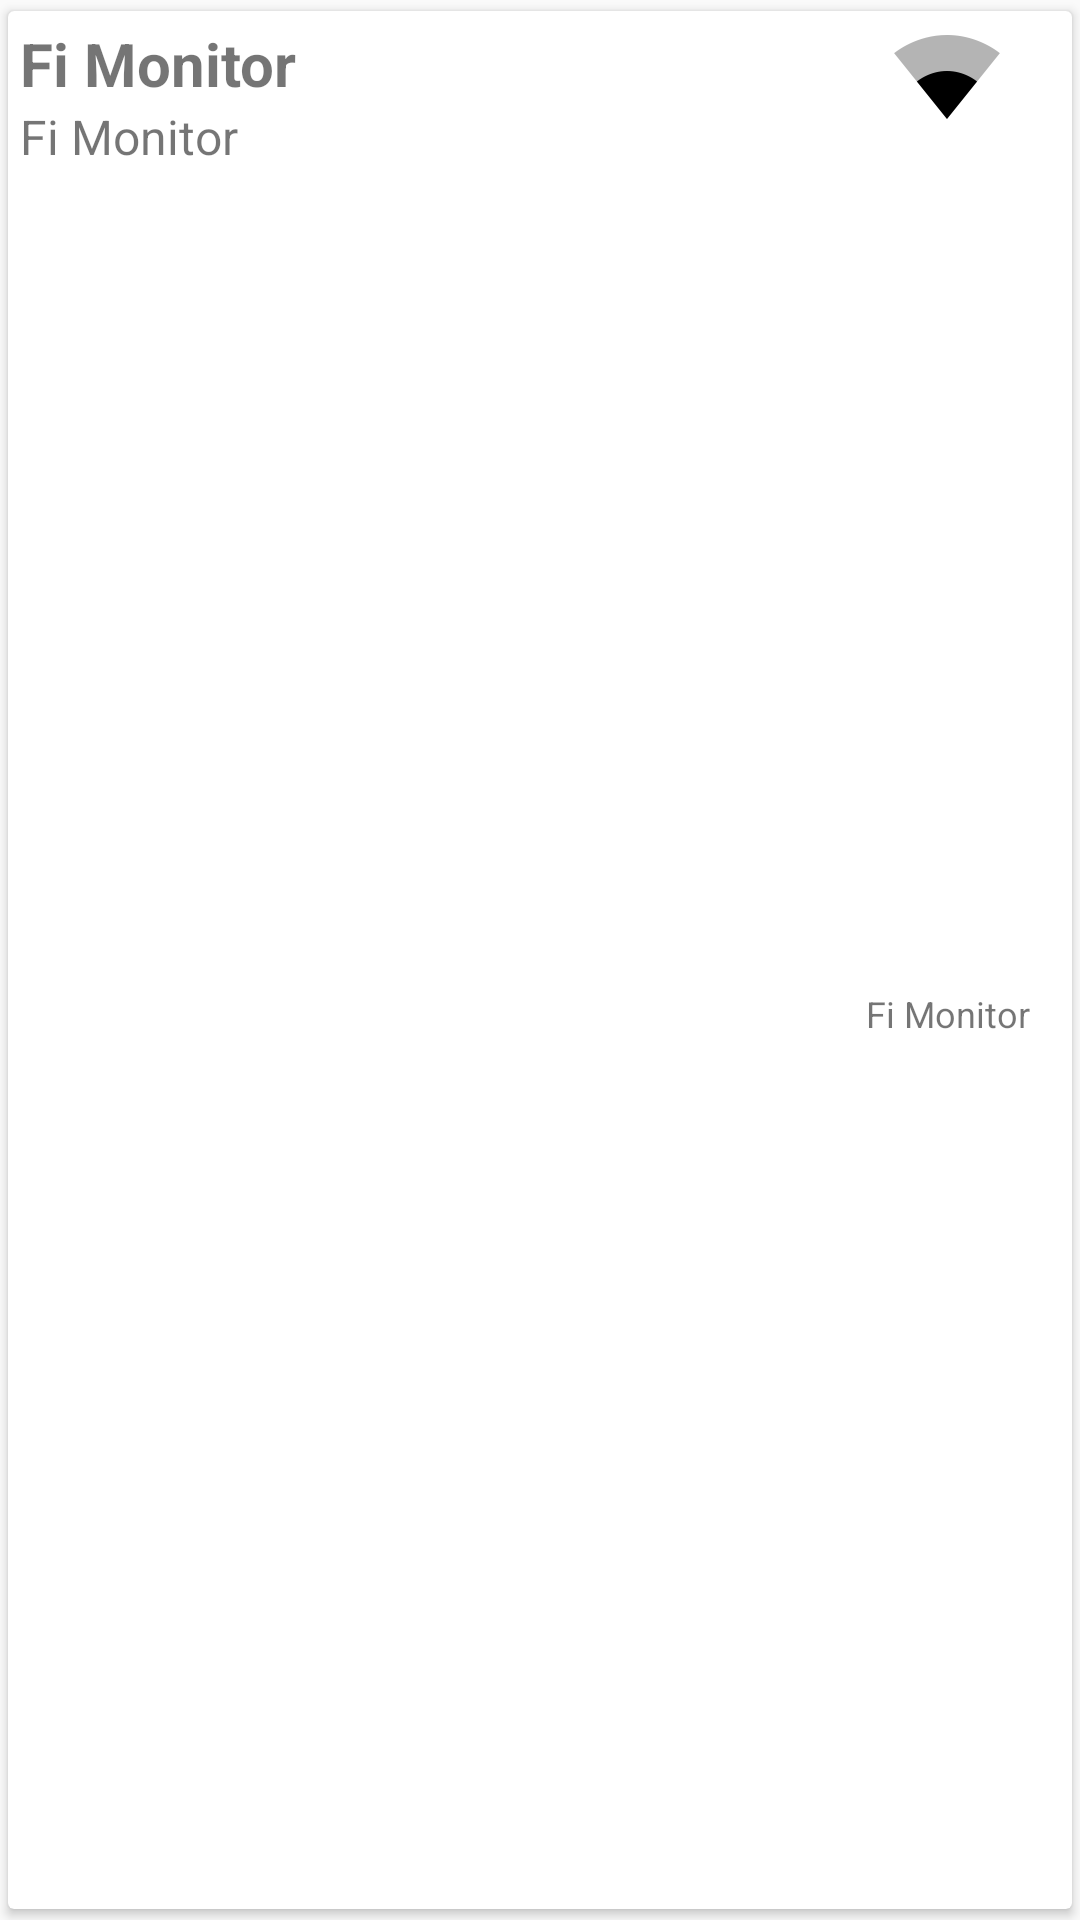

Reconstruct the res/layout file that produces this screen, plus the resources it refers to.
<!-- AndroidManifest.xml: application theme AppTheme -->
<!-- res/layout/hist_wifi_row.xml -->
<?xml version="1.0" encoding="utf-8"?>
<android.support.v7.widget.CardView
    xmlns:card_view="http://schemas.android.com/apk/res-auto"
    xmlns:android="http://schemas.android.com/apk/res/android"
    android:layout_gravity="center"
    android:layout_width="match_parent"
    android:layout_height="wrap_content"
    android:padding="@dimen/hist_list_item_padding"
    card_view:cardCornerRadius="@dimen/cardview_default_radius"
    card_view:cardElevation="@dimen/cardview_default_elevation"
    card_view:cardPreventCornerOverlap="true"
    card_view:cardUseCompatPadding="true"
    card_view:cardBackgroundColor="@android:color/white">

    <RelativeLayout
        android:layout_width="match_parent"
        android:layout_height="wrap_content"
        android:padding="@dimen/main_header_pad_bottom">

        <TextView
            android:id="@+id/hist_wifi_id"
            android:layout_width="wrap_content"
            android:layout_height="wrap_content"
            android:text="@string/app_name"
            android:visibility="gone"/>

        <TextView
            android:id="@+id/hist_wifi_type"
            android:layout_width="wrap_content"
            android:layout_height="wrap_content"
            android:text="@string/app_name"
            android:visibility="gone"/>

        <TextView
            android:id="@+id/hist_wifi_time"
            android:layout_width="wrap_content"
            android:layout_height="wrap_content"
            android:maxWidth="225dp"
            android:text="@string/app_name"
            android:textSize="20sp"
            android:textStyle="bold"
            android:layout_alignParentStart="true"
            android:layout_alignParentTop="true"/>

        <TextView
            android:id="@+id/hist_wifi_message1"
            android:layout_width="wrap_content"
            android:layout_height="wrap_content"
            android:maxWidth="225dp"
            android:text="@string/app_name"
            android:textSize="16sp"
            android:layout_alignParentStart="true"
            android:layout_alignParentBottom="true"
            android:layout_below="@id/hist_wifi_time"/>

        <ImageView
            android:id="@+id/hist_location_icon"
            android:layout_width="wrap_content"
            android:layout_height="wrap_content"
            android:layout_alignParentEnd="true"
            android:layout_centerVertical="true"
            android:src="@drawable/ic_action_location" />

        <RelativeLayout
            android:id="@+id/hist_msg2_holder"
            android:layout_width="wrap_content"
            android:layout_height="wrap_content"
            android:layout_toStartOf="@id/hist_location_icon"
            android:layout_centerVertical="true">

            <ImageView
                android:id="@+id/hist_wifi_icon"
                android:layout_width="wrap_content"
                android:layout_height="wrap_content"
                android:src="@drawable/ic_signal_wifi_2_bar"
                android:layout_centerHorizontal="true"/>

            <TextView
                android:id="@+id/hist_wifi_message2"
                android:layout_height="wrap_content"
                android:layout_width="wrap_content"
                android:minWidth="75dp"
                android:maxWidth="75dp"
                android:text="@string/app_name"
                android:textSize="12sp"
                android:gravity="center"
                android:layout_alignParentStart="true"
                android:layout_alignParentBottom="true"
                android:layout_below="@id/hist_wifi_icon"/>

        </RelativeLayout>

    </RelativeLayout>

</android.support.v7.widget.CardView>
<!-- resources referenced by this layout -->
<resources>
  <dimen name="hist_list_item_padding">8dp</dimen>
  <dimen name="main_header_pad_bottom">4dp</dimen>
  <!-- drawable ic_signal_wifi_2_bar: png bitmap (drawable-hdpi, 588 bytes) -->
  <string name="app_name">Fi Monitor</string>
  <style name="AppTheme" parent="Base.Theme.AppCompat.Light.DarkActionBar">
          <item name="colorPrimary">@color/colorPrimary</item>
          <item name="colorPrimaryDark">@color/colorPrimaryDark</item>
          <item name="colorAccent">@color/colorAccent</item>
      </style>
  <color name="colorPrimary">@color/fiGreen</color>
  <color name="colorPrimaryDark">@color/fiDarkGreen</color>
  <color name="colorAccent">@color/fiBlue</color>
  <color name="fiGreen">#2aa668</color>
  <color name="fiDarkGreen">#218453</color>
  <color name="fiBlue">#1dc0d6</color>
</resources>
